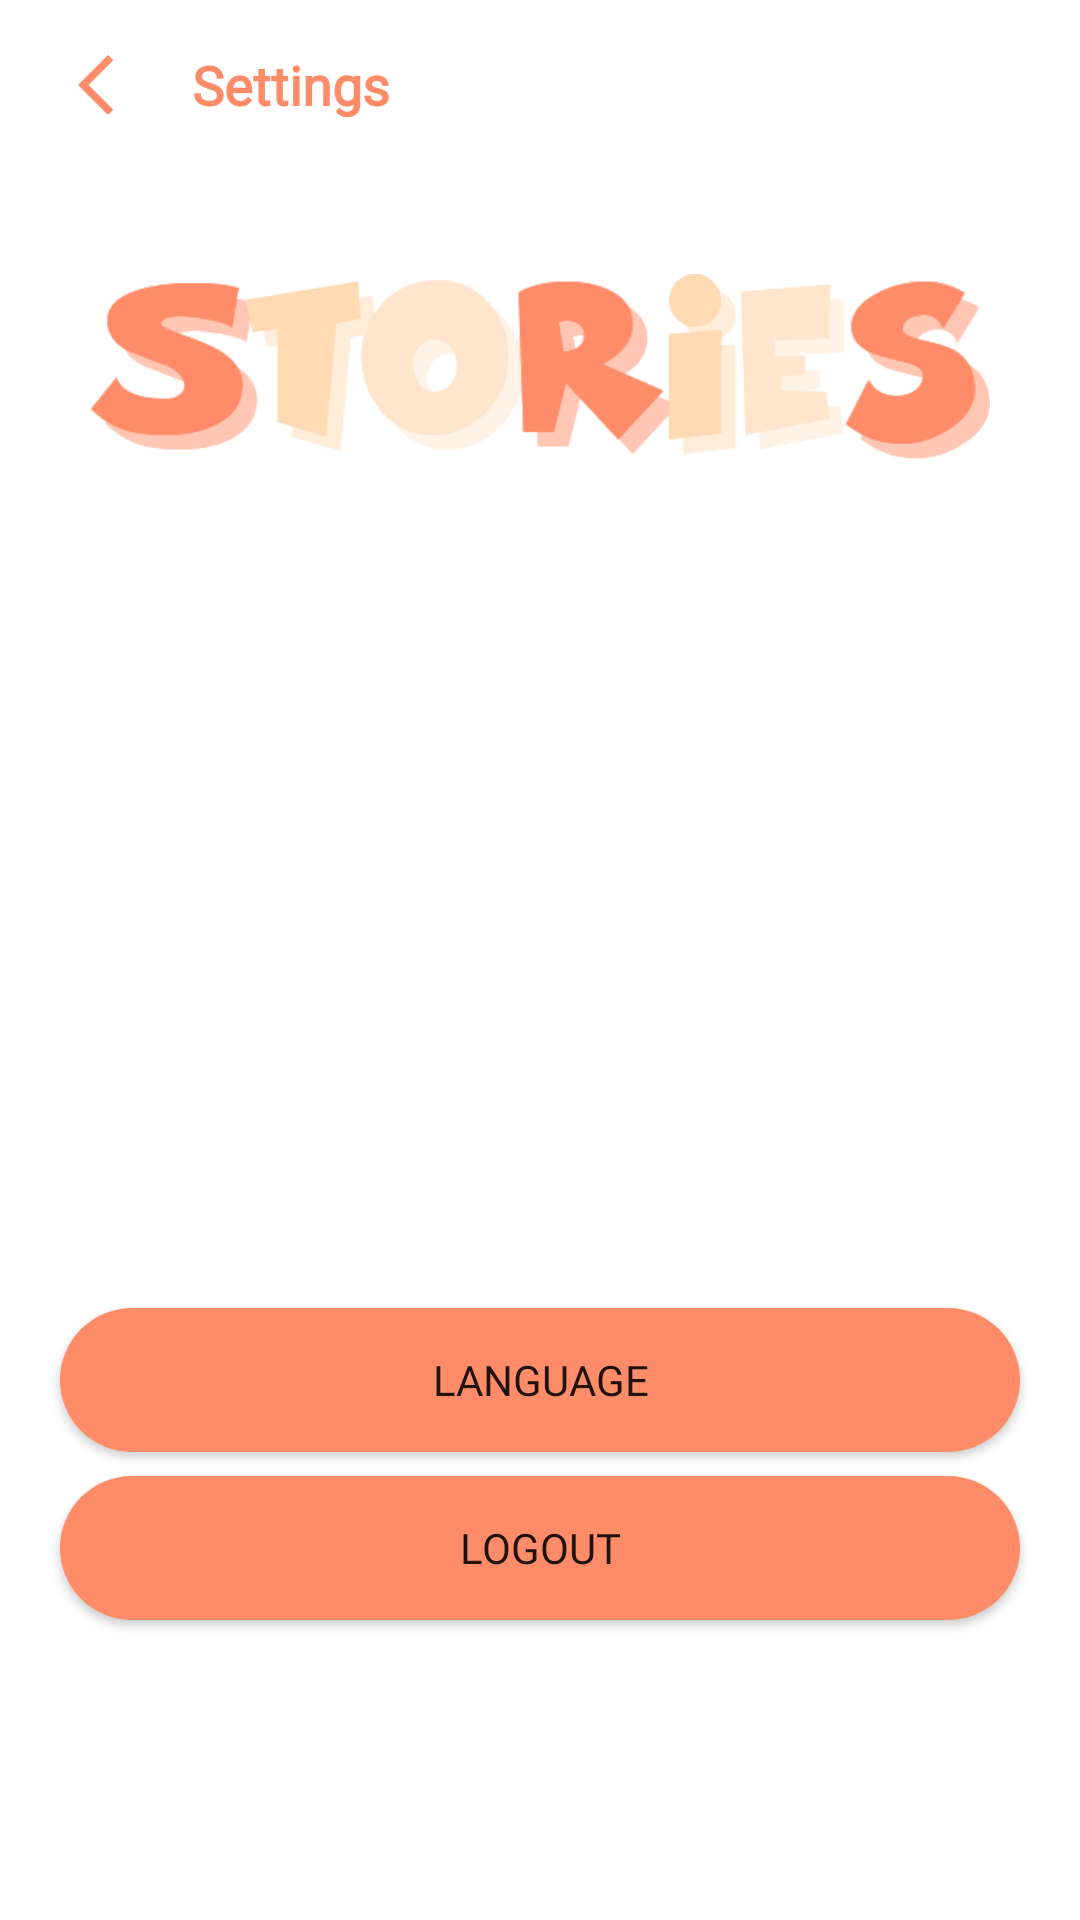

This screen was rendered from an Android layout file. Write that file and the resources it references.
<!-- AndroidManifest.xml: application theme Theme.MyAppStories -->
<!-- res/layout/fragment_settings_page.xml -->
<?xml version="1.0" encoding="utf-8"?>
<androidx.constraintlayout.widget.ConstraintLayout xmlns:android="http://schemas.android.com/apk/res/android"
    xmlns:app="http://schemas.android.com/apk/res-auto"
    xmlns:tools="http://schemas.android.com/tools"
    android:layout_width="match_parent"
    android:layout_height="match_parent"
    tools:context=".ui.fragment.SettingsPageFragment">

    <TextView
        android:id="@+id/tvGreetingName"
        android:layout_width="wrap_content"
        android:layout_height="wrap_content"
        android:layout_margin="@dimen/dimen_16dp"
        android:fontFamily="@font/roboto"
        android:text="@string/title_settings"
        android:textColor="@color/light_orange"
        android:textSize="18sp"
        android:textStyle="bold"
        app:layout_constraintStart_toEndOf="@+id/imgBack"
        app:layout_constraintTop_toTopOf="parent" />

    <ImageView
        android:id="@+id/imgProfile"
        android:layout_width="300dp"
        android:layout_height="100dp"
        android:layout_marginTop="32dp"
        android:src="@drawable/titlebar"
        app:layout_constraintEnd_toEndOf="parent"
        app:layout_constraintStart_toStartOf="parent"
        app:layout_constraintTop_toBottomOf="@+id/tvGreetingName" />

    <TextView
        android:id="@+id/tvUserName"
        style="@style/StoriesTextContent.Title"
        android:layout_width="wrap_content"
        android:layout_height="wrap_content"
        android:textSize="@dimen/dimen_24sp"
        app:layout_constraintEnd_toEndOf="@+id/imgProfile"
        app:layout_constraintStart_toStartOf="@+id/imgProfile"
        app:layout_constraintTop_toBottomOf="@+id/imgProfile"
        tools:text="User Name" />

    <TextView
        android:id="@+id/tvUserEmail"
        style="@style/StoriesTextContent.EditTextTitle"
        android:layout_width="wrap_content"
        android:layout_height="wrap_content"
        android:layout_marginTop="8dp"
        app:layout_constraintEnd_toEndOf="@+id/tvUserName"
        app:layout_constraintStart_toStartOf="@+id/tvUserName"
        app:layout_constraintTop_toBottomOf="@+id/tvUserName"
        tools:text="User Name" />

    <Button
        android:id="@+id/btnLanguage"
        style="@style/button_style"
        android:layout_width="320dp"
        android:layout_height="wrap_content"
        android:layout_margin="@dimen/dimen_16dp"
        android:background="@drawable/bg_button"
        android:text="@string/language_button"
        app:layout_constraintBottom_toBottomOf="parent"
        app:layout_constraintEnd_toEndOf="parent"
        app:layout_constraintStart_toStartOf="parent"
        app:layout_constraintTop_toTopOf="parent"
        app:layout_constraintVertical_bias="0.75" />

    <Button
        android:id="@+id/btnLogout"
        style="@style/button_style"
        android:layout_width="320dp"
        android:layout_height="wrap_content"
        android:layout_margin="@dimen/dimen_16dp"
        android:background="@drawable/bg_button"
        android:text="@string/action_logout"
        app:layout_constraintBottom_toBottomOf="parent"
        app:layout_constraintEnd_toEndOf="parent"
        app:layout_constraintStart_toStartOf="parent"
        app:layout_constraintTop_toTopOf="parent"
        app:layout_constraintVertical_bias="0.85" />

    <ImageButton
        android:id="@+id/imgBack"
        android:layout_width="32dp"
        android:layout_height="32dp"
        android:layout_marginStart="16dp"
        android:backgroundTint="@android:color/transparent"
        android:contentDescription="@string/img_back"
        android:padding="2dp"
        android:src="@drawable/baseline_arrow_back_ios_new_24"
        app:layout_constraintBottom_toBottomOf="@+id/tvGreetingName"
        app:layout_constraintStart_toStartOf="parent"
        app:layout_constraintTop_toTopOf="@+id/tvGreetingName" />

</androidx.constraintlayout.widget.ConstraintLayout>
<!-- resources referenced by this layout -->
<resources>
  <color name="light_orange">#FF8C69</color>
  <dimen name="dimen_16dp">16dp</dimen>
  <dimen name="dimen_24sp">24sp</dimen>
  <!-- drawable baseline_arrow_back_ios_new_24 (drawable) -->
  <vector android:height="24dp" android:tint="@color/light_orange"
      android:viewportHeight="24" android:viewportWidth="24"
      android:width="24dp" xmlns:android="http://schemas.android.com/apk/res/android">
      <path android:fillColor="@android:color/white" android:pathData="M17.77,3.77l-1.77,-1.77l-10,10l10,10l1.77,-1.77l-8.23,-8.23z"/>
  </vector>
  <!-- drawable bg_button (drawable) -->
  <?xml version="1.0" encoding="utf-8"?>
  <shape xmlns:android="http://schemas.android.com/apk/res/android">
  
      <corners
          android:radius="@dimen/dimen_24dp"/>
  
      <solid
          android:color="@color/light_orange"/>
  
  </shape>
  <!-- drawable titlebar: png bitmap (drawable, 23387 bytes) -->
  <string name="action_logout">Logout</string>
  <string name="img_back">Back Button</string>
  <string name="language_button">Language</string>
  <string name="title_settings">Settings</string>
  <style name="StoriesTextContent.EditTextTitle" parent="StoriesTextContent.Bold">
          <item name="android:textSize">@dimen/dimen_16sp</item>
          <item name="android:textColor">@color/darker_orange</item>
          <item name="android:fontFamily">@font/roboto</item>
      </style>
  <style name="StoriesTextContent.Title" parent="StoriesTextContent.Bold">
          <item name="android:fontFamily">@font/roboto</item>
          <item name="android:textColor">@color/light_orange</item>
          <item name="android:textStyle">bold</item>
      </style>
  <style name="button_style">
          <item name="android:fontFamily">@font/roboto</item>
      </style>
  <style name="Theme.MyAppStories" parent="Theme.MaterialComponents.Light.NoActionBar">
          
          <item name="colorPrimary">@color/light_orange</item>
          <item name="colorPrimaryVariant">@color/white</item>
          <item name="colorOnPrimary">@color/white</item>
          
          <item name="colorSecondary">@color/light_orange</item>
          <item name="colorSecondaryVariant">@color/teal_700</item>
          <item name="colorOnSecondary">@color/white</item>
          
          <item name="android:statusBarColor" tools:targetApi="l">?attr/colorPrimaryVariant</item>
          
          <item name="android:windowActivityTransitions">true</item>
          <item name="android:windowEnterTransition">@android:transition/slide_left</item>
          <item name="android:windowExitTransition">@android:transition/slide_right</item>
      </style>
  <dimen name="dimen_24dp">24dp</dimen>
  <style name="StoriesTextContent.Bold">
          <item name="android:layout_width">wrap_content</item>
          <item name="android:layout_height">wrap_content</item>
      </style>
  <dimen name="dimen_16sp">16sp</dimen>
  <color name="darker_orange">#FF4500</color>
  <color name="white">#FFFFFFFF</color>
  <color name="teal_700">#FF018786</color>
</resources>
